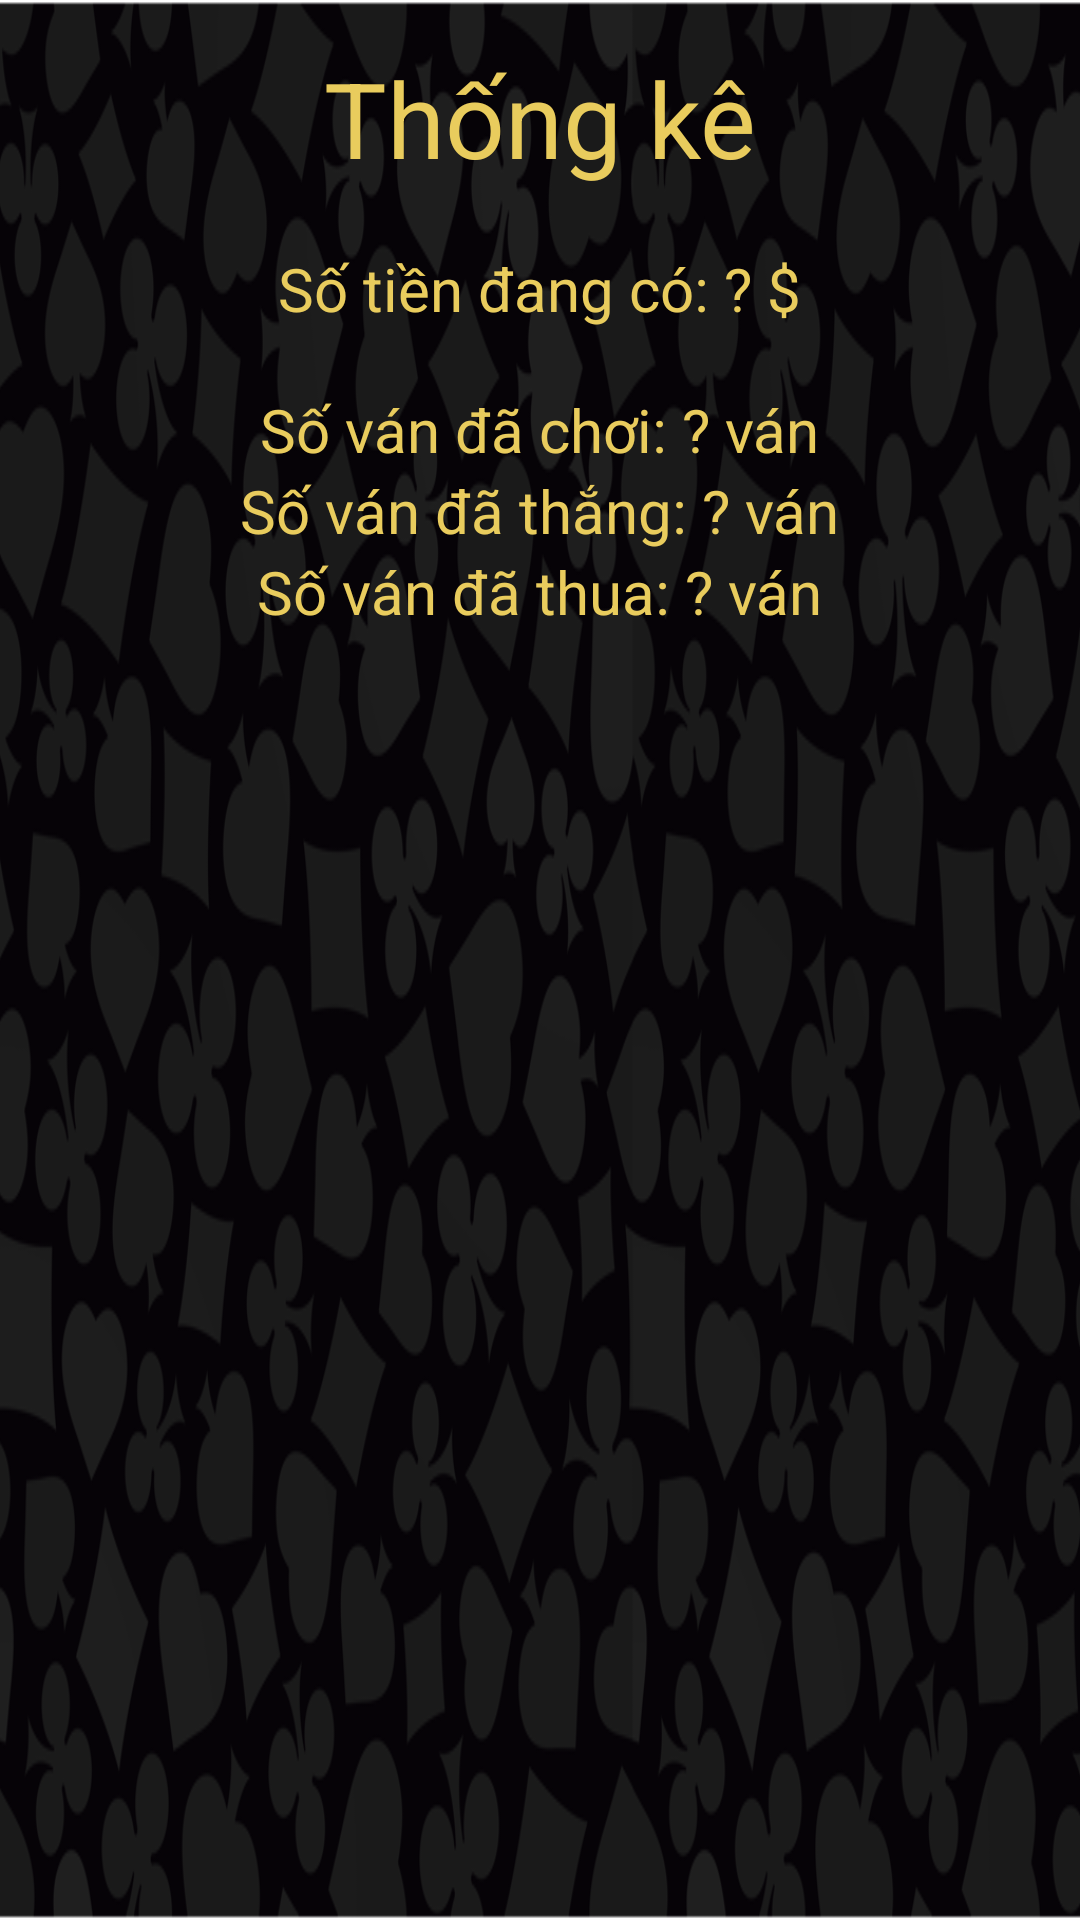

Produce the Android XML layout that renders to this screen, including the resource entries it uses.
<!-- AndroidManifest.xml: activity theme android:Theme.Holo.Light.NoActionBar.Fullscreen -->
<!-- res/layout/activity_statistic.xml -->
<RelativeLayout xmlns:android="http://schemas.android.com/apk/res/android"
    xmlns:tools="http://schemas.android.com/tools"
    android:layout_width="match_parent"
    android:layout_height="match_parent"
    android:paddingBottom="@dimen/activity_vertical_margin"
    android:paddingLeft="@dimen/activity_horizontal_margin"
    android:paddingRight="@dimen/activity_horizontal_margin"
    android:paddingTop="@dimen/activity_vertical_margin"
    tools:context=".StatisticActivity"
    android:background="@drawable/background_menu" >

    <TextView
        android:id="@+id/text_view_1_stat_scr"
        android:layout_width="wrap_content"
        android:layout_height="wrap_content"
        android:layout_centerHorizontal="true"
        android:text="@string/thong_ke"
        android:textColor="@color/text_view_guide_play_game"
        android:textSize="@dimen/size_text_view_big_stat_scr"/>
    
    <TextView
        android:id="@+id/text_view_2_stat_scr"
        android:layout_width="wrap_content"
        android:layout_height="wrap_content"
        android:text="@string/so_tien_dang_co_la"
        android:layout_centerHorizontal="true"
        android:layout_below="@id/text_view_1_stat_scr"
        android:textColor="@color/text_view_guide_play_game"
        android:layout_marginTop="@dimen/size_text_view_small_stat_scr"
        android:textSize="@dimen/size_text_view_small_stat_scr"/>
    
    <TextView
        android:id="@+id/text_view_3_stat_scr"
        android:layout_width="wrap_content"
        android:layout_height="wrap_content"
        android:text="@string/so_van_choi"
        android:layout_centerHorizontal="true"
        android:layout_below="@id/text_view_2_stat_scr"
        android:textColor="@color/text_view_guide_play_game"
        android:layout_marginTop="@dimen/size_text_view_small_stat_scr"
        android:textSize="@dimen/size_text_view_small_stat_scr"/>
    
    <TextView
        android:id="@+id/text_view_4_stat_scr"
        android:layout_width="wrap_content"
        android:layout_height="wrap_content"
        android:text="@string/so_van_thang"
        android:layout_centerHorizontal="true"
        android:layout_below="@id/text_view_3_stat_scr"
        android:textColor="@color/text_view_guide_play_game"
        android:textSize="@dimen/size_text_view_small_stat_scr"/>
    
    <TextView
        android:id="@+id/text_view_5_stat_scr"
        android:layout_width="wrap_content"
        android:layout_height="wrap_content"
        android:text="@string/so_van_thua"
        android:layout_centerHorizontal="true"
        android:layout_below="@id/text_view_4_stat_scr"
        android:textColor="@color/text_view_guide_play_game"
        android:textSize="@dimen/size_text_view_small_stat_scr"/>
</RelativeLayout>
<!-- resources referenced by this layout -->
<resources>
  <color name="text_view_guide_play_game">#e9cc5d</color>
  <dimen name="activity_horizontal_margin">16dp</dimen>
  <dimen name="activity_vertical_margin">16dp</dimen>
  <dimen name="size_text_view_big_stat_scr">35sp</dimen>
  <dimen name="size_text_view_small_stat_scr">20sp</dimen>
  <!-- drawable background_menu: png bitmap (drawable-mdpi, 197691 bytes) -->
  <string name="so_tien_dang_co_la">Số tiền đang có: ? $</string>
  <string name="so_van_choi">Số ván đã chơi: ? ván</string>
  <string name="so_van_thang">Số ván đã thắng: ? ván</string>
  <string name="so_van_thua">Số ván đã thua: ? ván</string>
  <string name="thong_ke">Thống kê</string>
</resources>
